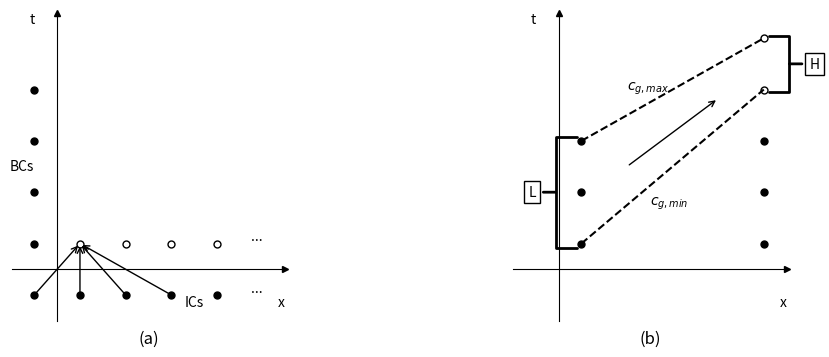

Here is the Python script that generated this plot: (Note: this script raises an exception after producing the figure.)
import matplotlib.pyplot as plt
from matplotlib.gridspec import GridSpec

fig = plt.figure(figsize=(10,4))
gs = GridSpec(1,3,figure=fig,width_ratios=[2,1,2])
ax1 = fig.add_subplot(gs[0,0])

ax1.set_xlim([-1,5])
ax1.set_ylim([-1,5])

ax1.text(5, -0.5, 'x', ha='right', va='top')
ax1.text(-0.5, 5, 't', ha='right', va='top')

ax1.text(4.5, 0.5, '...', ha='right', va='bottom')
ax1.text(4.5, -0.5, '...', ha='right', va='bottom')

ax1.text(3, -0.5, 'ICs', ha='center', va='top')
ax1.text(-0.5, 2, 'BCs', ha='right', va='center')

ax1.annotate("", xy=(0.5, 0.5), xytext=(-0.5, -0.5),
             arrowprops=dict(arrowstyle="->"))
ax1.annotate("", xy=(0.5, 0.5), xytext=(+0.5, -0.5),
             arrowprops=dict(arrowstyle="->"))
ax1.annotate("", xy=(0.5, 0.5), xytext=(+1.5, -0.5),
             arrowprops=dict(arrowstyle="->"))
ax1.annotate("", xy=(0.5, 0.5), xytext=(+2.5, -0.5),
             arrowprops=dict(arrowstyle="->"))

ax1.plot([-0.5,0.5,1.5,2.5,3.5],[-0.5,-0.5,-0.5,-0.5,-0.5],'ok',ms=5)
ax1.plot([0.5,1.5,2.5,3.5],[0.5,0.5,0.5,0.5],'ok',ms=5,fillstyle='none')
ax1.plot([-0.5,-0.5,-0.5,-0.5],[0.5,1.5,2.5,3.5],'ok',ms=5)

ax1.spines['left'].set_position('zero')
ax1.spines['right'].set_visible(False)
ax1.spines['bottom'].set_position('zero')
ax1.spines['top'].set_visible(False)
ax1.xaxis.set_ticks_position('bottom')
ax1.yaxis.set_ticks_position('left')
ax1.set_xticks([])
ax1.set_yticks([])
ax1.plot((1), (0), ls="", marker=">", ms=5, color="k",
        transform=ax1.get_yaxis_transform(), clip_on=False)
ax1.plot((0), (1), ls="", marker="^", ms=5, color="k",
        transform=ax1.get_xaxis_transform(), clip_on=False)


ax2 = fig.add_subplot(gs[0,2])

ax2.set_xlim([-1,5])
ax2.set_ylim([-1,5])

ax2.annotate('H', xy=(5, 4), xytext=(5.5, 4),
             ha='left', va='center',
             bbox=dict(boxstyle='square', fc='white', color='k'),
             arrowprops=dict(arrowstyle='-[, widthB=2, lengthB=1.5',
                             lw=2.0, color='k'))

ax2.annotate('L', xy=(0, 1.5), xytext=(-0.5, 1.5),
             ha='right', va='center',
             bbox=dict(boxstyle='square', fc='white', color='k'),
             arrowprops=dict(arrowstyle='-[, widthB=4, lengthB=1.5',
                             lw=2.0, color='k'))

ax2.text(5, -0.5, 'x', ha='right', va='top')
ax2.text(-0.5, 5, 't', ha='right', va='top')

ax2.plot([0.5,0.5,0.5],[0.5,1.5,2.5],'ok',ms=5)
ax2.plot([4.5,4.5],[3.5,4.5],'ok',ms=5,fillstyle='none')
ax2.plot([4.5,4.5,4.5],[0.5,1.5,2.5],'ok',ms=5)

ax2.annotate("", xy=(3.5, 3.325), xytext=(1.5, 2),
             arrowprops=dict(arrowstyle="->"))

ax2.plot([0.5,4.5],[0.5,3.5],'--k')
ax2.plot([0.5,4.5],[2.5,4.5],'--k')
ax2.text(1.5,3.5,r'$c_{g,max}$')
ax2.text(2,1.25,r'$c_{g,min}$')

ax2.spines['left'].set_position('zero')
ax2.spines['right'].set_visible(False)
ax2.spines['bottom'].set_position('zero')
ax2.spines['top'].set_visible(False)
ax2.xaxis.set_ticks_position('bottom')
ax2.yaxis.set_ticks_position('left')
ax2.set_xticks([])
ax2.set_yticks([])
ax2.plot((1), (0), ls="", marker=">", ms=5, color="k",
        transform=ax2.get_yaxis_transform(), clip_on=False)
ax2.plot((0), (1), ls="", marker="^", ms=5, color="k",
        transform=ax2.get_xaxis_transform(), clip_on=False)

ax1.set_title('(a)',y=-0.1)
ax2.set_title('(b)',y=-0.1)

plt.savefig('../../figs/definition.png')

plt.show()
